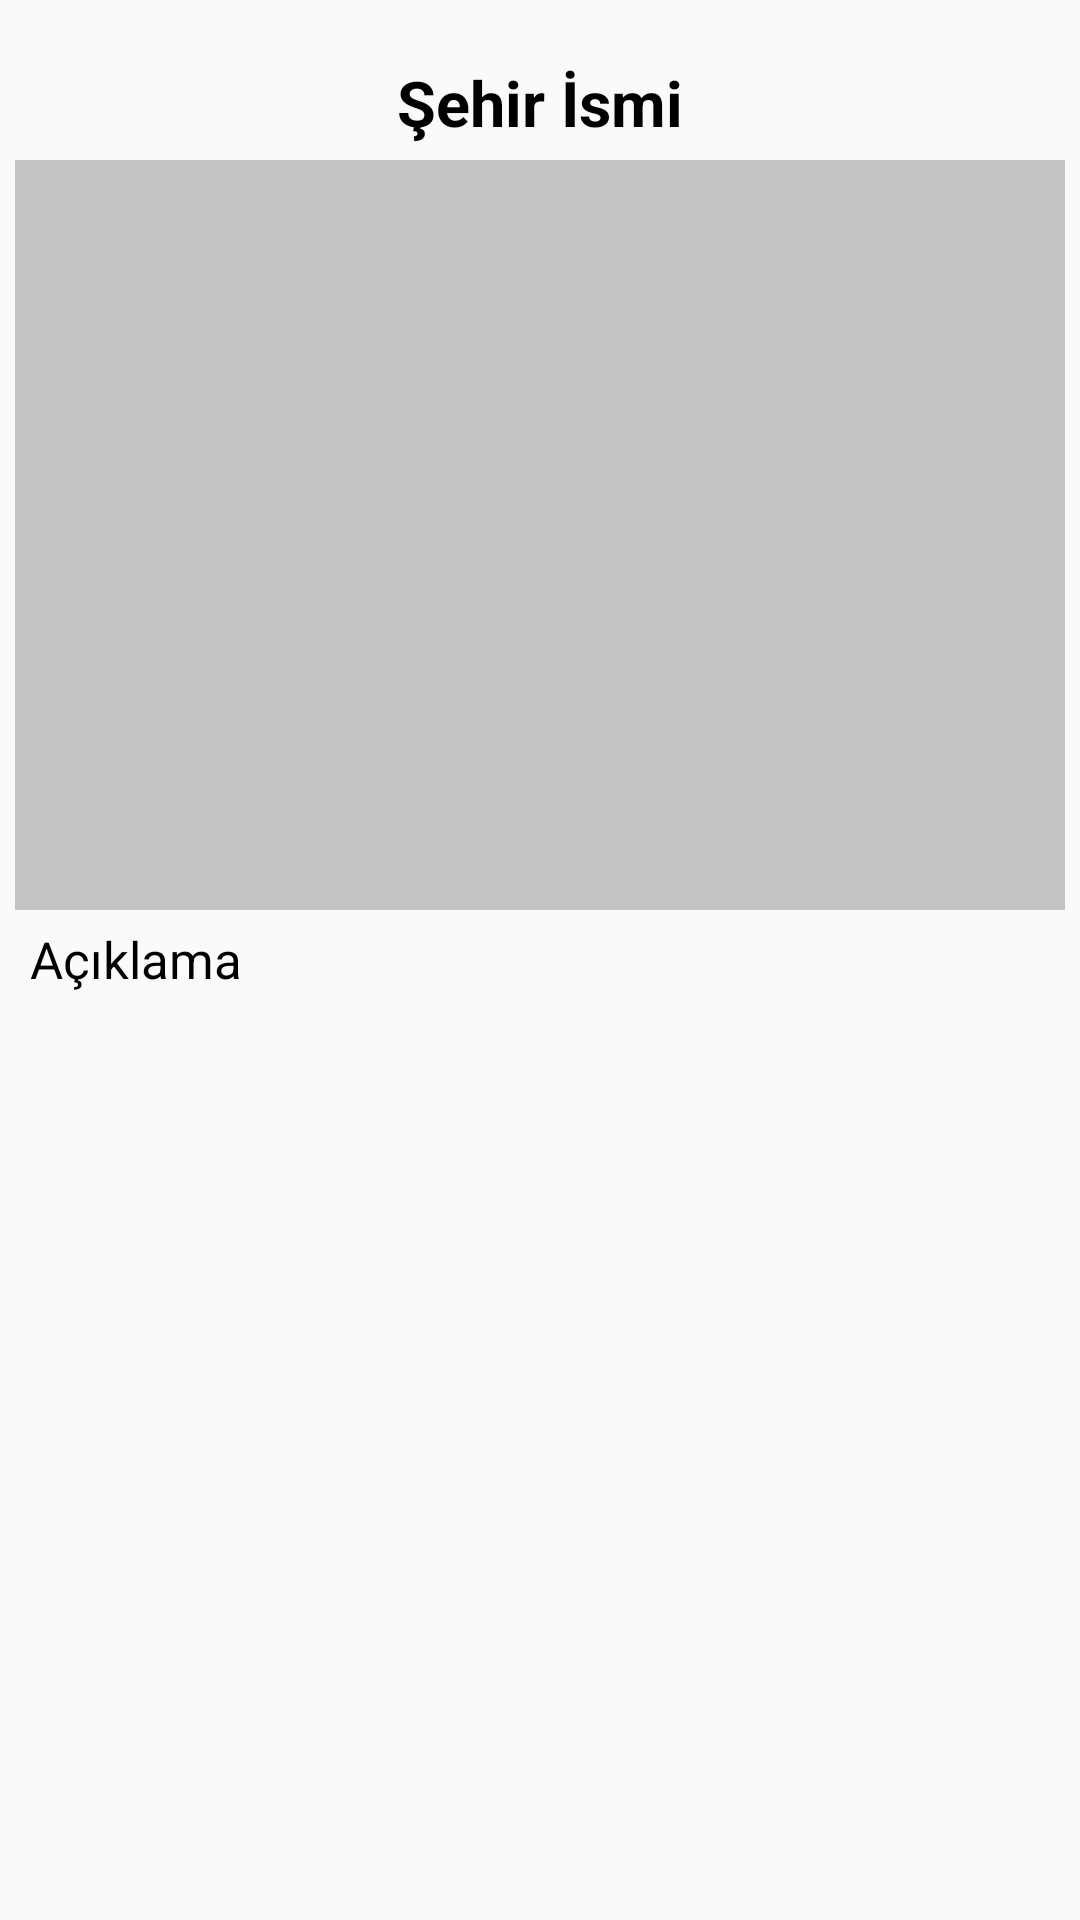

This screen was rendered from an Android layout file. Write that file and the resources it references.
<!-- AndroidManifest.xml: application theme Theme.AppCompat.Light.NoActionBar -->
<!-- res/layout/activity_details.xml -->
<?xml version="1.0" encoding="utf-8"?>
<LinearLayout xmlns:android="http://schemas.android.com/apk/res/android"
    xmlns:tools="http://schemas.android.com/tools"
    android:layout_width="match_parent"
    android:layout_height="match_parent"
    android:orientation="vertical"
    android:padding="5dp"
    tools:context=".DetayFragment">

    <TextView
        android:layout_width="wrap_content"
        android:text="Şehir İsmi"
        android:textSize="21sp"
        android:textColor="#000000"
        android:textStyle="bold"
        android:id="@+id/detailsisim"
        android:layout_gravity="center"
        android:layout_marginTop="15dp"


        android:layout_height="wrap_content"></TextView>


    <ImageView
        android:layout_width="match_parent"
        android:layout_height="250dp"
        android:scaleType="fitXY"
        android:layout_marginTop="5dp"
        android:id="@+id/detailsresim"

        android:src="@color/cardview_shadow_start_color"
        >
    </ImageView>

    <TextView
        android:layout_width="wrap_content"
        android:text="Açıklama"
        android:textColor="#000000"
        android:textSize="17sp"
        android:layout_marginTop="5dp"
        android:layout_marginLeft="5dp"
        android:id="@+id/detailsaciklama"
        android:layout_height="wrap_content"></TextView>


</LinearLayout>
<!-- resources referenced by this layout -->
<resources>

</resources>
